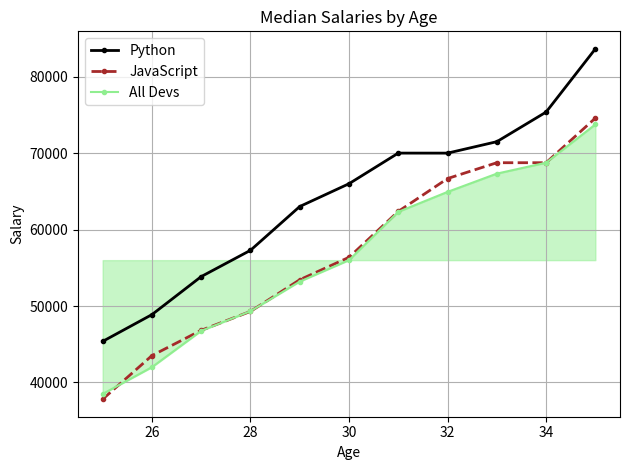

Python code for this plot:
from matplotlib import pyplot as plt
from numpy import median

# Median Developer Salaries by Age
age_x=[25,26,27,28,29,30,31,32,33,34,35]

dev_y=[38496,42000,46752,49320,53200,
        56000,62316,64928,67317,68748,73752]
# Median Python Developer Salaries by Age
py_dev_y = [45372, 48876, 53850, 57287, 63016,
            65998, 70003, 70000, 71496, 75370, 83640]

# Median JavaScript Developer Salaries by Age
js_dev_y = [37810, 43515, 46823, 49293, 53437,
            56373, 62375, 66674, 68745, 68746, 74583]

plt.plot(age_x, py_dev_y,color='k',linestyle='-',marker='.',linewidth=2,label="Python")
plt.plot(age_x, js_dev_y,color='brown',linestyle='--',marker='.',linewidth=2,label="JavaScript")
plt.plot(age_x, dev_y,color='lightgreen',marker='.',label="All Devs")

median=median(dev_y)
print(median)
plt.fill_between(age_x,dev_y,median,color='lightgreen',alpha=0.5)
plt.legend() # legend uesd to show the label
plt.title("Median Salaries by Age")
plt.xlabel("Age")
plt.ylabel("Salary")
# plt.legend(["All Devs", "Python"]) #other way to show the label

plt.tight_layout()# to make the plot fit the size of the window
plt.grid(True) 
plt.show()
